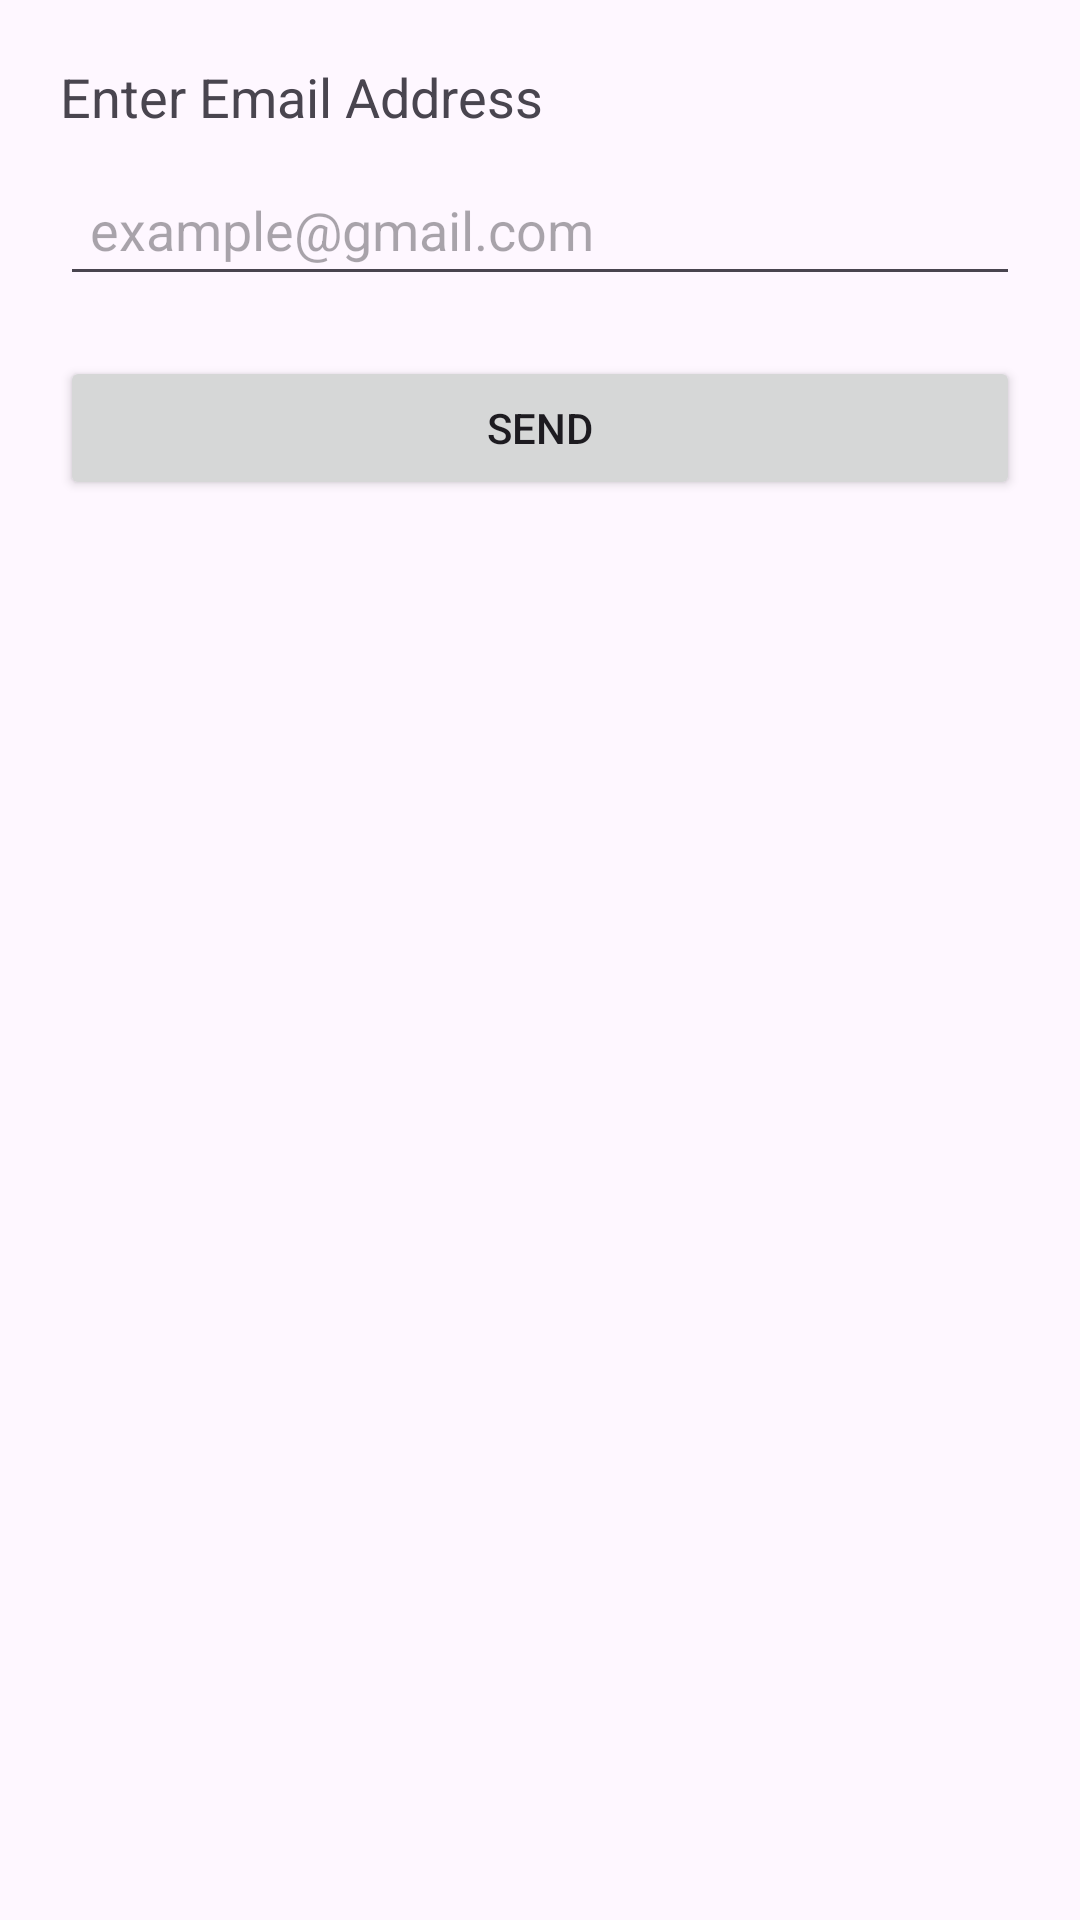

Produce the Android XML layout that renders to this screen, including the resource entries it uses.
<!-- AndroidManifest.xml: application theme Theme.TechLearn -->
<!-- res/layout/activity_share.xml -->
<?xml version="1.0" encoding="utf-8"?>
<LinearLayout xmlns:android="http://schemas.android.com/apk/res/android"
    android:layout_width="match_parent"
    android:layout_height="match_parent"
    android:orientation="vertical"
    android:padding="20dp">

    <TextView
        android:layout_width="wrap_content"
        android:layout_height="wrap_content"
        android:text="Enter Email Address"
        android:textSize="18sp"
        android:paddingBottom="10dp" />

    <EditText
        android:id="@+id/emailInput"
        android:layout_width="match_parent"
        android:layout_height="wrap_content"
        android:hint="example@gmail.com"
        android:inputType="textEmailAddress"
        android:padding="10dp" />

    <Button
        android:id="@+id/btnSendEmail"
        android:layout_width="match_parent"
        android:layout_height="wrap_content"
        android:text="Send"
        android:layout_marginTop="20dp" />

</LinearLayout>
<!-- resources referenced by this layout -->
<resources>
  <style name="Theme.TechLearn" parent="Base.Theme.TechLearn" />
  <style name="Base.Theme.TechLearn" parent="Theme.Material3.DayNight.NoActionBar">
          
           <item name="colorPrimary">@color/background</item>
      </style>
</resources>
